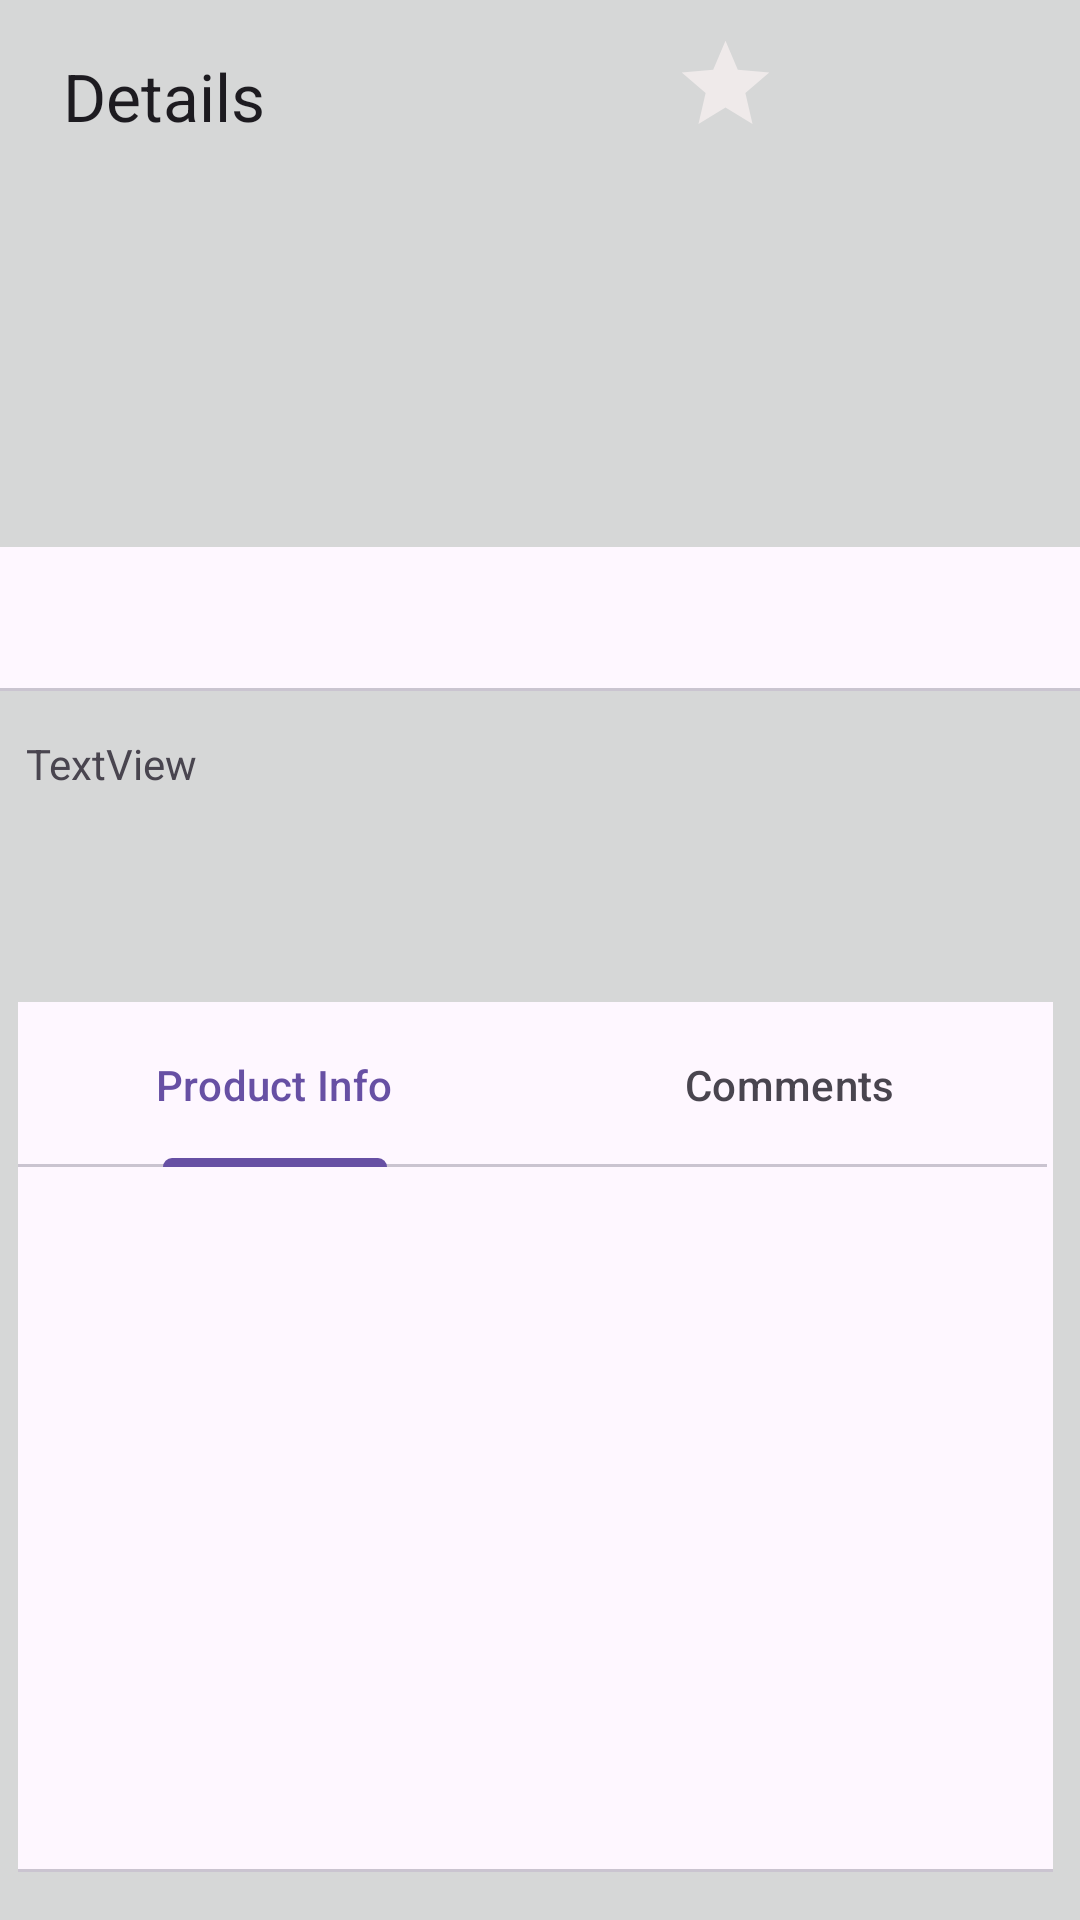

Layout XML and referenced resources for this Android screen:
<!-- AndroidManifest.xml: application theme Theme.Eticaret -->
<!-- res/layout/fragment_detail.xml -->
<?xml version="1.0" encoding="utf-8"?>
<androidx.constraintlayout.widget.ConstraintLayout
    xmlns:android="http://schemas.android.com/apk/res/android"
    xmlns:app="http://schemas.android.com/apk/res-auto"
    xmlns:tools="http://schemas.android.com/tools"
    android:layout_width="match_parent"
    android:layout_height="match_parent"
    android:background="#D6D7D7"
    tools:context=".view.DetailFragment">



    <com.google.android.material.tabs.TabLayout
        android:id="@+id/tabLayout3"
        android:layout_width="match_parent"
        android:layout_height="wrap_content"
        android:layout_marginTop="9dp"
        android:layout_marginBottom="17dp"
        app:layout_constraintBottom_toTopOf="@+id/infoText"
        app:layout_constraintEnd_toEndOf="parent"
        app:layout_constraintHorizontal_bias="0.0"
        app:layout_constraintStart_toStartOf="parent"
        app:layout_constraintTop_toBottomOf="@+id/viewPager2"
        app:tabRippleColor="@android:color/transparent"
        app:tabSelectedTextColor="@android:color/transparent"
        app:tabTextColor="@android:color/transparent"
        android:layout_gravity="bottom"
        app:tabBackground="@drawable/tab_background"
        app:tabGravity="center"
        app:tabIndicatorHeight="0dp"
        app:tabPaddingEnd="10sp"
        app:tabPaddingStart="10sp" />


    <androidx.appcompat.widget.Toolbar

        android:id="@+id/toolbar3"
        android:layout_width="match_parent"
        android:layout_height="54dp"
        android:layout_margin="5dp"
        android:layout_marginTop="64dp"
        app:layout_constraintEnd_toEndOf="parent"
        app:layout_constraintHorizontal_bias="1.0"
        app:layout_constraintStart_toStartOf="parent"
        app:layout_constraintTop_toTopOf="parent"
        app:title="Details"></androidx.appcompat.widget.Toolbar>

    <androidx.viewpager2.widget.ViewPager2
        android:id="@+id/viewPager2"
        android:layout_width="170dp"
        android:layout_height="170dp"
        android:layout_marginTop="14dp"
        android:layout_marginBottom="468dp"
        app:layout_constraintBottom_toBottomOf="parent"
        app:layout_constraintEnd_toEndOf="parent"
        app:layout_constraintHorizontal_bias="0.497"
        app:layout_constraintStart_toStartOf="parent"
        app:layout_constraintTop_toBottomOf="@+id/toolbar3"
        app:layout_constraintVertical_bias="0.95">

    </androidx.viewpager2.widget.ViewPager2>

    <com.google.android.material.tabs.TabLayout
        android:id="@+id/tabLayout"
        android:layout_width="345dp"
        android:layout_height="290dp"
        android:layout_marginStart="20dp"
        android:layout_marginEnd="20dp"
        android:layout_marginBottom="16dp"
        app:layout_constraintBottom_toBottomOf="parent"
        app:layout_constraintEnd_toEndOf="parent"
        app:layout_constraintHorizontal_bias="0.571"
        app:layout_constraintStart_toStartOf="parent">

    </com.google.android.material.tabs.TabLayout>

    <com.google.android.material.tabs.TabLayout
        android:id="@+id/tabLayout2"
        android:layout_width="343dp"
        android:layout_height="55dp"
        app:layout_constraintBottom_toBottomOf="parent"
        app:layout_constraintEnd_toEndOf="@+id/tabLayout"
        app:layout_constraintHorizontal_bias="0.0"
        app:layout_constraintStart_toStartOf="@+id/tabLayout"
        app:layout_constraintTop_toTopOf="@+id/tabLayout"
        app:layout_constraintVertical_bias="0.0">

        <com.google.android.material.tabs.TabItem
            android:layout_width="wrap_content"
            android:layout_height="wrap_content"
            android:text="Product Info" />

        <com.google.android.material.tabs.TabItem
            android:layout_width="wrap_content"
            android:layout_height="wrap_content"
            android:text="Comments" />
    </com.google.android.material.tabs.TabLayout>

    <androidx.viewpager2.widget.ViewPager2
        android:id="@+id/viewPager"
        android:layout_width="344dp"
        android:layout_height="235dp"
        app:layout_constraintBottom_toBottomOf="@+id/tabLayout"
        app:layout_constraintEnd_toEndOf="@+id/tabLayout"
        app:layout_constraintHorizontal_bias="0.0"
        app:layout_constraintStart_toStartOf="@+id/tabLayout"
        app:layout_constraintTop_toTopOf="@+id/tabLayout"
        app:layout_constraintVertical_bias="1.0">

    </androidx.viewpager2.widget.ViewPager2>

    <TextView
        android:id="@+id/infoText"
        android:layout_width="343dp"
        android:layout_height="73dp"
        android:layout_marginStart="20dp"
        android:layout_marginTop="16dp"
        android:layout_marginEnd="20dp"
        android:layout_marginBottom="16dp"
        android:text="TextView"
        app:layout_constraintBottom_toTopOf="@+id/tabLayout"
        app:layout_constraintEnd_toEndOf="parent"
        app:layout_constraintStart_toStartOf="parent"
        app:layout_constraintTop_toBottomOf="@+id/viewPager2"
        app:layout_constraintVertical_bias="1.0" />

    <CheckBox
        android:id="@+id/checkBox2"
        android:layout_width="35dp"
        android:layout_height="35dp"
        android:layout_marginTop="5dp"
        android:layout_marginEnd="5dp"
        android:background="@drawable/baseline_star_empty"
        android:button="@null"
        app:layout_constraintEnd_toEndOf="@+id/viewPager2"
        app:layout_constraintTop_toTopOf="@+id/viewPager2" />

</androidx.constraintlayout.widget.ConstraintLayout>
<!-- resources referenced by this layout -->
<resources>
  <!-- drawable baseline_star_empty (drawable) -->
  <vector xmlns:android="http://schemas.android.com/apk/res/android" android:height="24dp" android:tint="#EFEAEA" android:viewportHeight="24" android:viewportWidth="24" android:width="24dp">
        
      <path android:fillColor="@android:color/white" android:pathData="M12,17.27L18.18,21l-1.64,-7.03L22,9.24l-7.19,-0.61L12,2 9.19,8.63 2,9.24l5.46,4.73L5.82,21z"/>
      
  </vector>
  <style name="Theme.Eticaret" parent="Base.Theme.Eticaret" />
  <style name="Base.Theme.Eticaret" parent="Theme.Material3.DayNight.NoActionBar">
          
          
      </style>
</resources>
